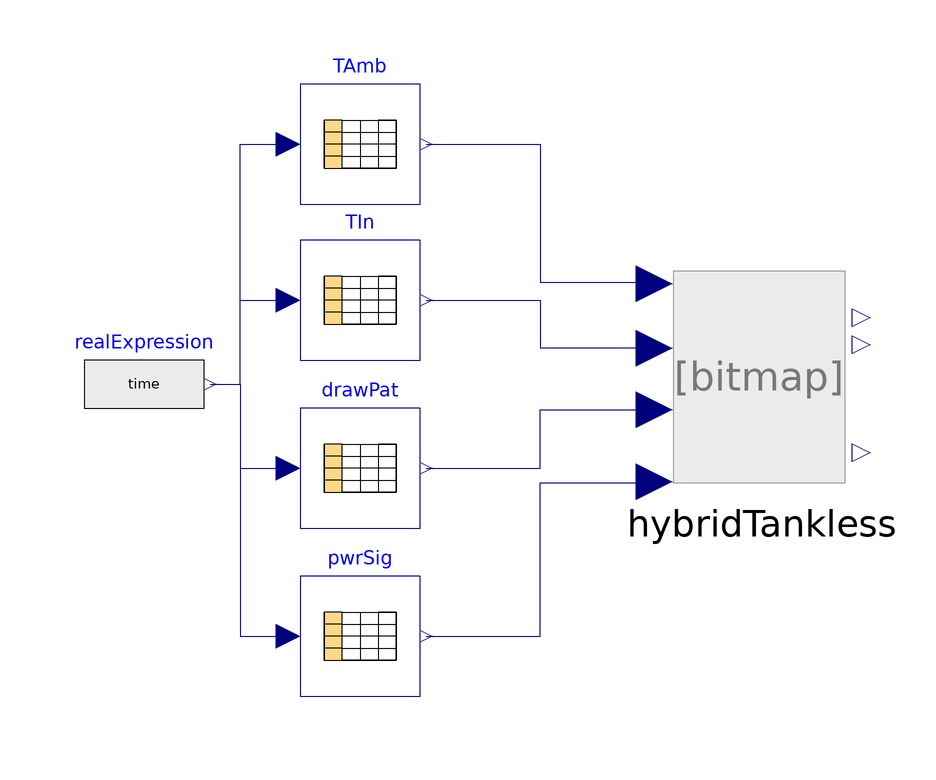

The component connection diagram of the Modelica model below, drawn from its own Placement and Line annotations.

model TanklessExample
        "An example of how the HybridTankless model is used"
        extends Modelica.Icons.Example;
        HybridTankless hybridTankless(
          Capacitance_input=18138.9,
          SteadyStateEff_input=0.83,
          UA_input=13.6521,
          T_Set_input=60,
          mdot_min_input=0.043,
          SpecificHeat_input=4190,
          nNode_input=10,
          EffPilot_input=0.8,
          Qdot_Pilot_input=0,
          Qdot_Rated_input=29307,
          EnergyDensityGas_input=13500,
          Qdot_min_input=5275,
          t_short=1.5,
          t_long=3,
          t_switch=30,
          QAct=50,
          QIdl=15)
          annotation (Placement(transformation(extent={{2,-14},{32,24}})));
        Modelica.Blocks.Sources.RealExpression realExpression(y=time)
          annotation (Placement(transformation(extent={{-96,-6},{-76,14}})));
        Modelica.Blocks.Tables.CombiTable1Ds TAmb(
          tableOnFile=true,
          tableName="Ambient",
          fileName="TanklessExampleAmbientTemperature.txt")
          annotation (Placement(transformation(extent={{-60,34},{-40,54}})));
        Modelica.Blocks.Tables.CombiTable1Ds TIn(
          tableOnFile=true,
          tableName="Inlet",
          fileName="TanklessExampleInletTemperature.txt")
          annotation (Placement(transformation(extent={{-60,8},{-40,28}})));
        Modelica.Blocks.Tables.CombiTable1Ds drawPat(
          tableOnFile=true,
          tableName="Flow",
          fileName="TanklessExampleDemandFlowPattern.txt")
          annotation (Placement(transformation(extent={{-60,-20},{-40,0}})));
        Modelica.Blocks.Tables.CombiTable1Ds pwrSig(
          tableOnFile=true,
          tableName="Power",
          fileName="TanklessExamplePowerSignal.txt")
          annotation (Placement(transformation(extent={{-60,-48},{-40,-28}})));
      equation
        connect(realExpression.y, TIn.u) annotation (Line(
            points={{-75,4},{-70,4},{-70,18},{-62,18}},
            color={0,0,127},
            smooth=Smooth.None));
        connect(realExpression.y, TAmb.u) annotation (Line(
            points={{-75,4},{-70,4},{-70,44},{-62,44}},
            color={0,0,127},
            smooth=Smooth.None));
        connect(realExpression.y, drawPat.u) annotation (Line(
            points={{-75,4},{-70,4},{-70,-10},{-62,-10}},
            color={0,0,127},
            smooth=Smooth.None));
        connect(realExpression.y, pwrSig.u) annotation (Line(
            points={{-75,4},{-70,4},{-70,-38},{-62,-38}},
            color={0,0,127},
            smooth=Smooth.None));
        connect(pwrSig.y[1], hybridTankless.pwrSig) annotation (Line(
            points={{-39,-38},{-20,-38},{-20,-12.48},{-1,-12.48}},
            color={0,0,127},
            smooth=Smooth.None));
        connect(drawPat.y[1], hybridTankless.DemandFlowRate) annotation (Line(
            points={{-39,-10},{-20,-10},{-20,-0.32},{-1,-0.32}},
            color={0,0,127},
            smooth=Smooth.None));
        connect(TIn.y[1], hybridTankless.InletTemperature) annotation (Line(
            points={{-39,18},{-20,18},{-20,10.016},{-1,10.016}},
            color={0,0,127},
            smooth=Smooth.None));
        connect(TAmb.y[1], hybridTankless.AmbientTemperature) annotation (Line(
            points={{-39,44},{-20,44},{-20,20.96},{-1,20.96}},
            color={0,0,127},
            smooth=Smooth.None));
        annotation (Diagram(graphics));
      end TanklessExample;